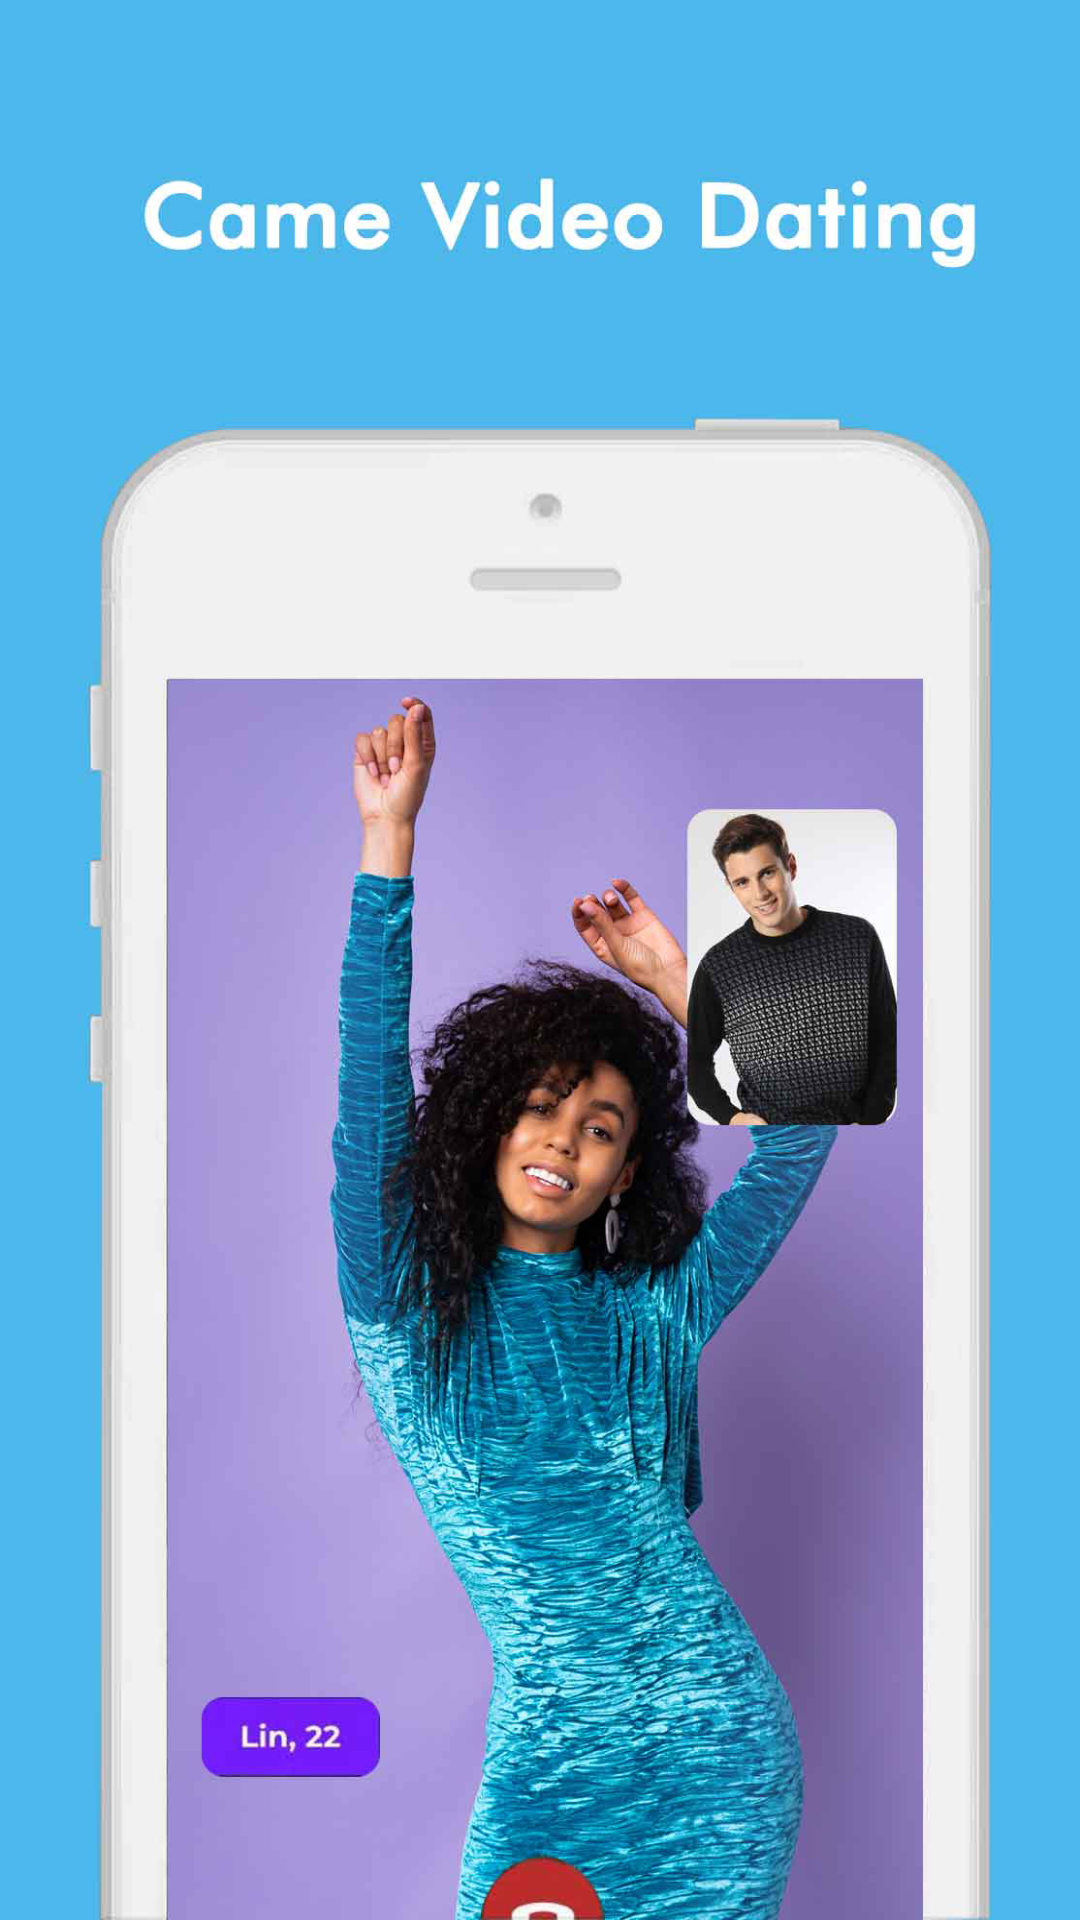

This screen was rendered from an Android layout file. Write that file and the resources it references.
<!-- AndroidManifest.xml: activity theme AppWelcome -->
<!-- res/layout/activity_splash.xml -->
<?xml version="1.0" encoding="utf-8"?>
<FrameLayout xmlns:android="http://schemas.android.com/apk/res/android"
    xmlns:app="http://schemas.android.com/apk/res-auto"
    xmlns:tools="http://schemas.android.com/tools"
    android:layout_width="match_parent"
    android:layout_height="match_parent">

    <ImageView
        android:id="@+id/image_loading"
        android:layout_width="match_parent"
        android:layout_height="match_parent"
        android:src="@mipmap/ksplash"
        android:scaleType="fitXY" />

    <com.mature.baselib.view.CountDownTextView
        android:id="@+id/countDown"
        android:layout_width="40dp"
        android:layout_height="40dp"
        android:layout_gravity="end"
        android:layout_margin="30dp"
        android:background="@drawable/bg_count_down"
        android:text="skip"
        android:gravity="center"
        android:textColor="#ffffff"
        android:textSize="12sp"
        android:visibility="gone"
        tools:visibility="visible"
        />

    <LinearLayout
        android:id="@+id/linear_upgrade"
        android:layout_width="match_parent"
        android:layout_height="170dp"
        android:background="@drawable/upgrade_doalog_bg"
        android:layout_marginStart="20dp"
        android:layout_marginEnd="20dp"
        android:layout_gravity="center"
        android:orientation="vertical"
        android:visibility="gone"
        >

        <de.hdodenhof.circleimageview.CircleImageView
            android:layout_width="45dp"
            android:layout_height="45dp"
            android:text="prompt"
            android:textSize="18dp"
            android:textColor="#000000"
            android:textStyle="bold"
            android:layout_marginTop="20dp"
            android:src="@mipmap/klogo"
            android:layout_gravity="center_horizontal"
            />

        <TextView
            android:layout_width="match_parent"
            android:layout_height="wrap_content"
            android:text="Are you upgrade the app"
            android:textSize="18dp"
            android:textColor="#000000"
            android:layout_margin="18dp"
            android:layout_gravity="center_horizontal"
            />

        <LinearLayout
            android:layout_width="match_parent"
            android:layout_height="wrap_content"
            android:orientation="horizontal">

            <Space
                android:layout_width="0dp"
                android:layout_height="wrap_content"
                android:layout_weight="1"/>

            <TextView
                android:id="@+id/tv_no"
                android:layout_width="wrap_content"
                android:layout_height="wrap_content"
                android:textStyle="bold"
                android:textSize="18dp"
                android:textColor="#1BB6A8"
                android:paddingEnd="23dp"
                android:paddingStart="10dp"
                android:text="NO"/>

            <TextView
                android:id="@+id/tv_yes"
                android:layout_width="wrap_content"
                android:layout_height="wrap_content"
                android:textStyle="bold"
                android:textSize="18dp"
                android:textColor="#1BB6A8"
                android:paddingEnd="18dp"
                android:paddingStart="10dp"
                android:text="Yes"/>
        </LinearLayout>
    </LinearLayout>
</FrameLayout>
<!-- resources referenced by this layout -->
<resources>
  <!-- drawable upgrade_doalog_bg (drawable) -->
  <?xml version="1.0" encoding="utf-8"?>
  <shape xmlns:android="http://schemas.android.com/apk/res/android">
  
      <corners android:radius="3dp"/>
  
      <solid android:color="#ffffff"/>
  </shape>
  <!-- mipmap klogo: png bitmap (mipmap-xxhdpi, 101163 bytes) -->
  <!-- mipmap ksplash: png bitmap (mipmap-xxhdpi, 923670 bytes) -->
  <style name="AppWelcome" parent="Theme.AppCompat.Light.NoActionBar">
          <item name="android:windowBackground">@mipmap/ksplash</item>
          <item name="android:windowFullscreen">true</item>
      </style>
</resources>
